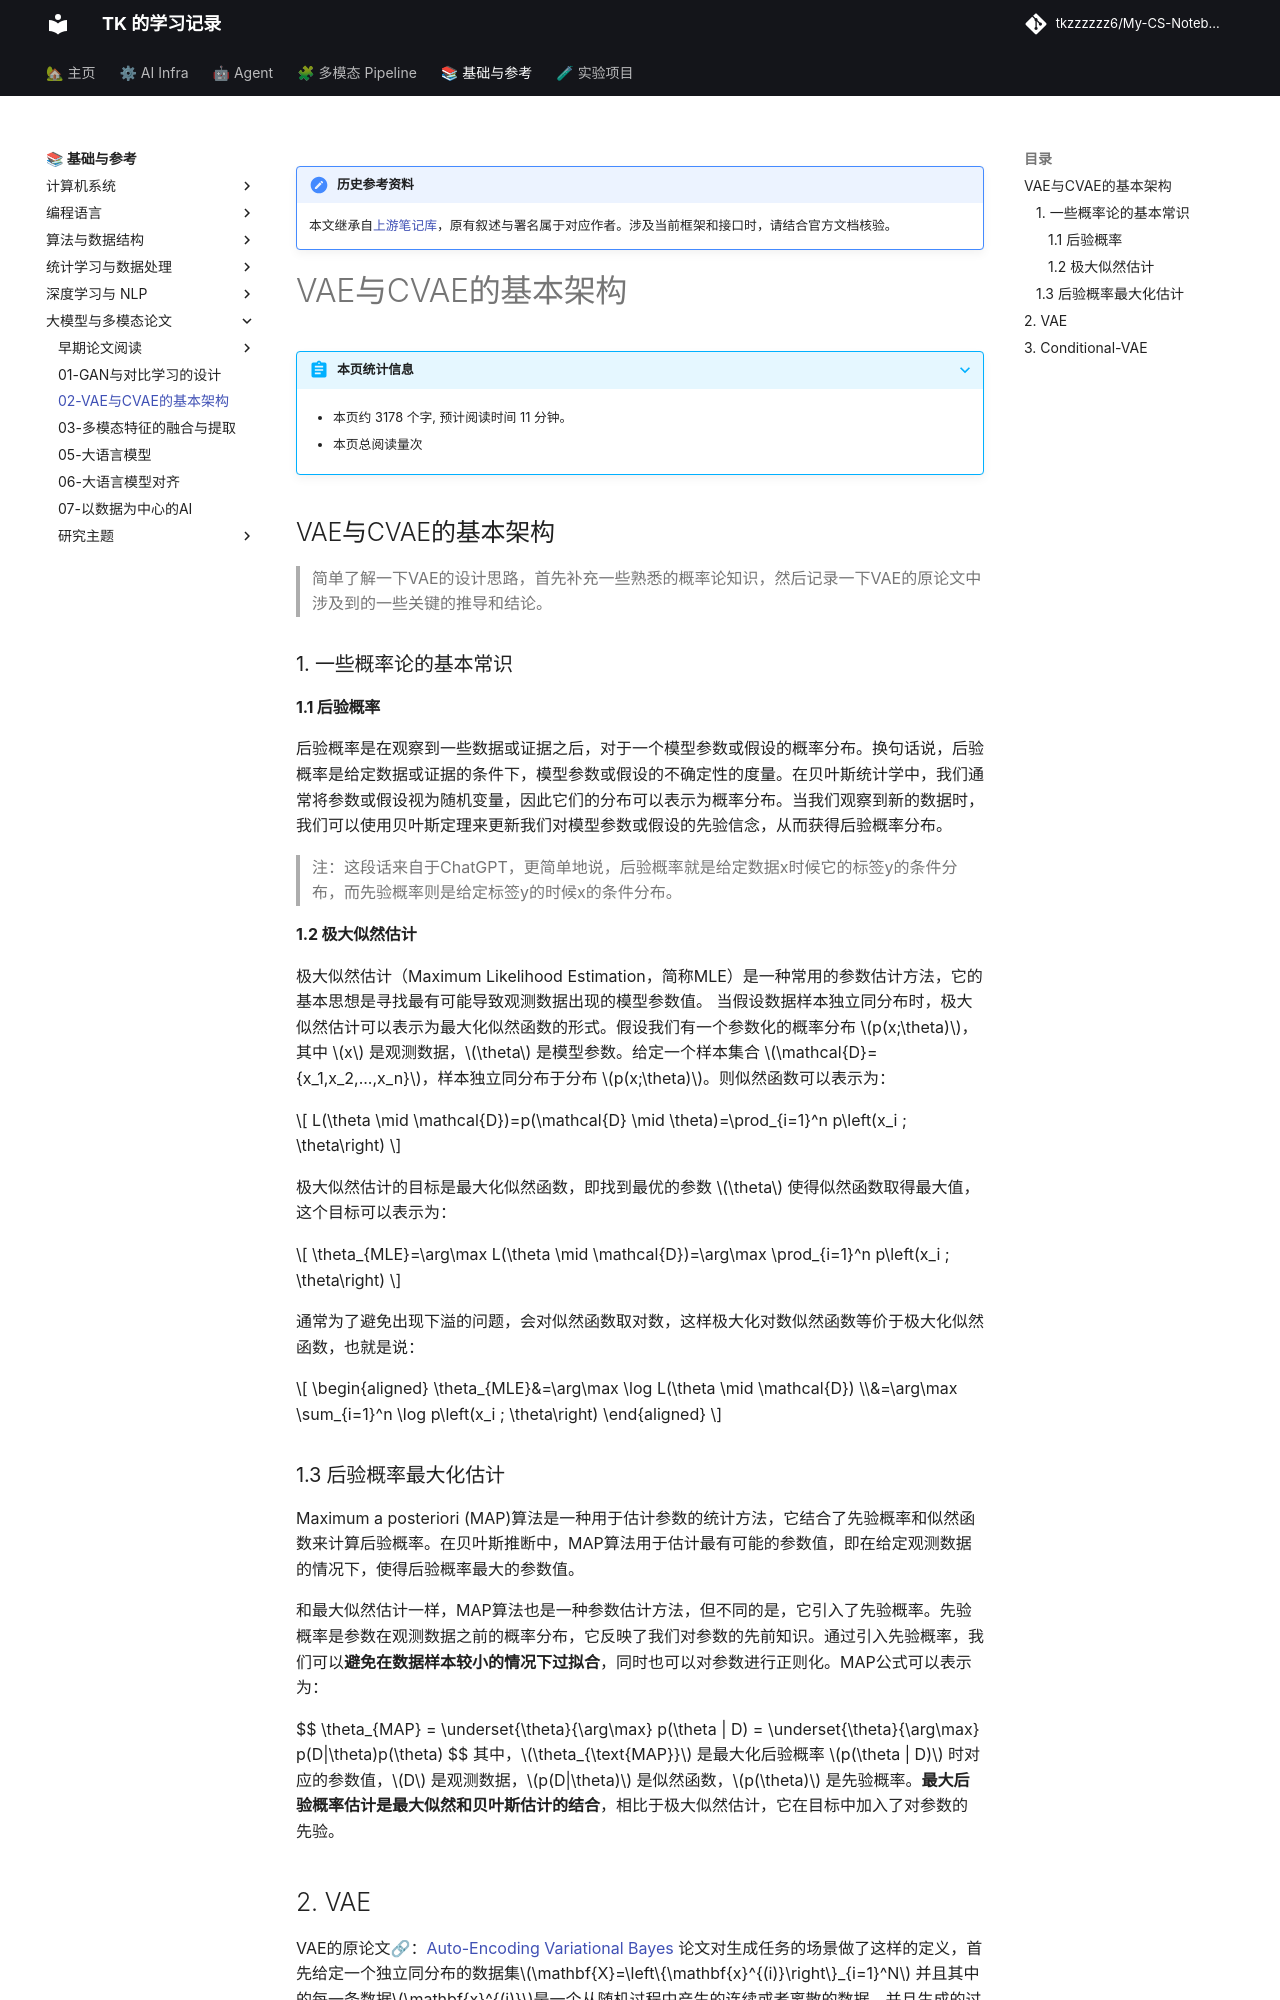

repository: tkzzzzzz6/My-CS-Notebook · page: Papers/02-VAE与CVAE的基本架构/index.html · generator: mkdocs

!!! note "历史参考资料"
    本文继承自[上游笔记库](https://github.com/zwygit2025/My-CS-Notebook/blob/a94d023/docs/Papers/02-VAE%E4%B8%8ECVAE%E7%9A%84%E5%9F%BA%E6%9C%AC%E6%9E%B6%E6%9E%84.md)，原有叙述与署名属于对应作者。涉及当前框架和接口时，请结合官方文档核验。

# VAE与CVAE的基本架构
## VAE与CVAE的基本架构
> 简单了解一下VAE的设计思路，首先补充一些熟悉的概率论知识，然后记录一下VAE的原论文中涉及到的一些关键的推导和结论。
### 1. 一些概率论的基本常识
#### 1.1 后验概率
后验概率是在观察到一些数据或证据之后，对于一个模型参数或假设的概率分布。换句话说，后验概率是给定数据或证据的条件下，模型参数或假设的不确定性的度量。在贝叶斯统计学中，我们通常将参数或假设视为随机变量，因此它们的分布可以表示为概率分布。当我们观察到新的数据时，我们可以使用贝叶斯定理来更新我们对模型参数或假设的先验信念，从而获得后验概率分布。
> 注：这段话来自于ChatGPT，更简单地说，后验概率就是给定数据x时候它的标签y的条件分布，而先验概率则是给定标签y的时候x的条件分布。


#### 1.2 极大似然估计
极大似然估计（Maximum Likelihood Estimation，简称MLE）是一种常用的参数估计方法，它的基本思想是寻找最有可能导致观测数据出现的模型参数值。
当假设数据样本独立同分布时，极大似然估计可以表示为最大化似然函数的形式。假设我们有一个参数化的概率分布 $p(x;\theta)$，其中 $x$ 是观测数据，$\theta$ 是模型参数。给定一个样本集合 $\mathcal{D}={x_1,x_2,...,x_n}$，样本独立同分布于分布 $p(x;\theta)$。则似然函数可以表示为：

$$
L(\theta \mid \mathcal{D})=p(\mathcal{D} \mid \theta)=\prod_{i=1}^n p\left(x_i ; \theta\right)
$$

极大似然估计的目标是最大化似然函数，即找到最优的参数 $\theta$ 使得似然函数取得最大值，这个目标可以表示为：

$$
\theta_{MLE}=\arg\max L(\theta \mid \mathcal{D})=\arg\max \prod_{i=1}^n p\left(x_i ; \theta\right)
$$

通常为了避免出现下溢的问题，会对似然函数取对数，这样极大化对数似然函数等价于极大化似然函数，也就是说：

$$
\begin{aligned}
\theta_{MLE}&=\arg\max \log L(\theta \mid \mathcal{D})
\\&=\arg\max \sum_{i=1}^n \log p\left(x_i ; \theta\right)
\end{aligned}
$$

### 1.3 后验概率最大化估计
Maximum a posteriori (MAP)算法是一种用于估计参数的统计方法，它结合了先验概率和似然函数来计算后验概率。在贝叶斯推断中，MAP算法用于估计最有可能的参数值，即在给定观测数据的情况下，使得后验概率最大的参数值。

和最大似然估计一样，MAP算法也是一种参数估计方法，但不同的是，它引入了先验概率。先验概率是参数在观测数据之前的概率分布，它反映了我们对参数的先前知识。通过引入先验概率，我们可以**避免在数据样本较小的情况下过拟合**，同时也可以对参数进行正则化。MAP公式可以表示为：

$$
\theta_{MAP} = \underset{\theta}{\arg\max}\ p(\theta | D) = \underset{\theta}{\arg\max}\ p(D|\theta)p(\theta)
$$
其中，$\theta_{\text{MAP}}$ 是最大化后验概率 $p(\theta | D)$ 时对应的参数值，$D$ 是观测数据，$p(D|\theta)$ 是似然函数，$p(\theta)$ 是先验概率。**最大后验概率估计是最大似然和贝叶斯估计的结合**，相比于极大似然估计，它在目标中加入了对参数的先验。
